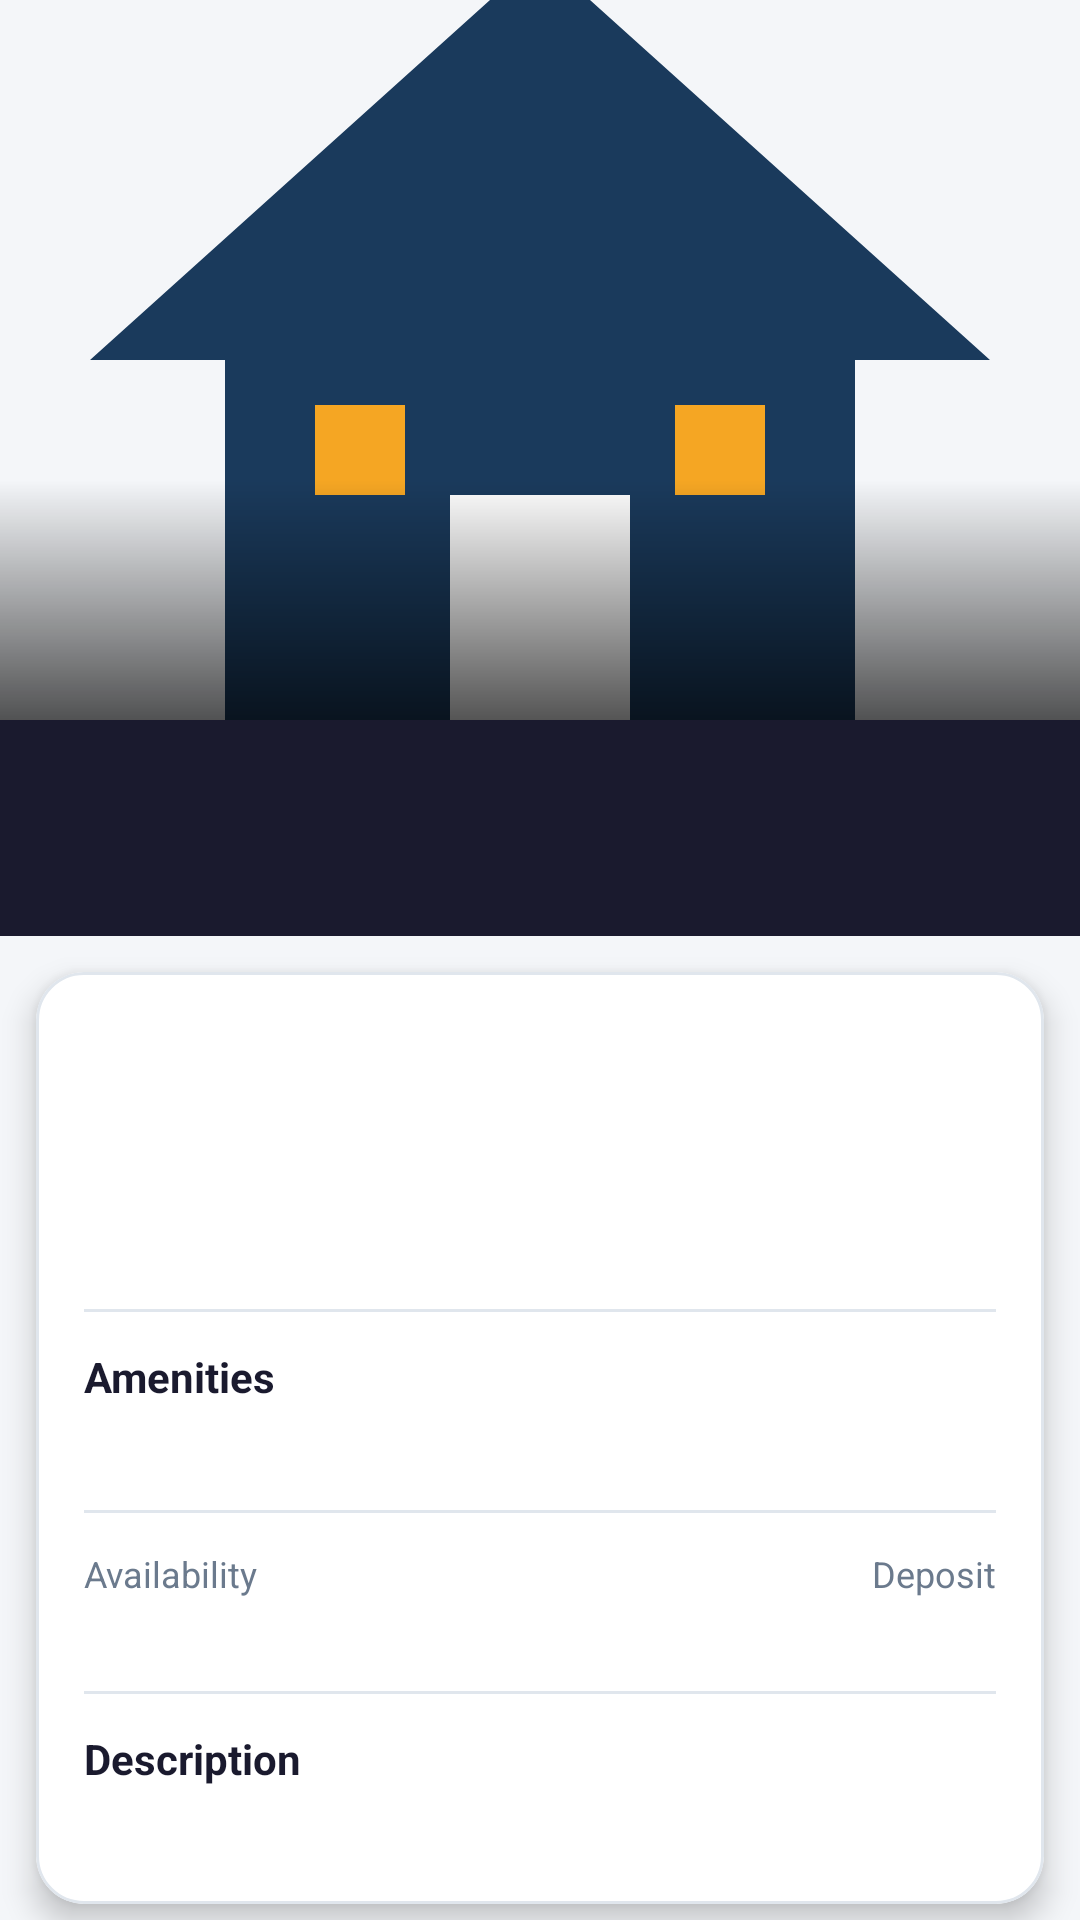

Produce the Android XML layout that renders to this screen, including the resource entries it uses.
<!-- AndroidManifest.xml: activity theme Theme.GabsStudentStay -->
<!-- res/layout/activity_listing_detail.xml -->
<?xml version="1.0" encoding="utf-8"?>

<androidx.core.widget.NestedScrollView
    xmlns:android="http://schemas.android.com/apk/res/android"
    xmlns:app="http://schemas.android.com/apk/res-auto"
    android:layout_width="match_parent"
    android:layout_height="match_parent"
    android:background="@color/background">

    <LinearLayout
        android:layout_width="match_parent"
        android:layout_height="wrap_content"
        android:orientation="vertical">

        <FrameLayout
            android:layout_width="match_parent"
            android:layout_height="240dp">

            <ImageView
                android:id="@+id/imgDetailListing"
                android:layout_width="match_parent"
                android:layout_height="match_parent"
                android:scaleType="centerCrop"
                android:src="@drawable/ic_house_placeholder"
                android:contentDescription="Listing image" />

            <View
                android:layout_width="match_parent"
                android:layout_height="80dp"
                android:layout_gravity="bottom"
                android:background="@drawable/gradient_image_bottom" />

            <TextView
                android:id="@+id/tvDetailReservedBadge"
                android:layout_width="wrap_content"
                android:layout_height="wrap_content"
                android:text="RESERVED"
                android:textColor="@color/text_on_primary"
                android:textSize="12sp"
                android:textStyle="bold"
                android:background="@color/red"
                android:paddingHorizontal="14dp"
                android:paddingVertical="6dp"
                android:layout_gravity="top|end"
                android:layout_margin="12dp"
                android:visibility="gone" />
        </FrameLayout>

        <androidx.recyclerview.widget.RecyclerView
            android:id="@+id/rvThumbnails"
            android:layout_width="match_parent"
            android:layout_height="72dp"
            android:orientation="horizontal"
            android:padding="8dp"
            android:clipToPadding="false"
            android:background="#1A1A2E"
            app:layoutManager="androidx.recyclerview.widget.LinearLayoutManager" />

        <com.google.android.material.card.MaterialCardView
            style="@style/CardStyle"
            android:layout_width="match_parent"
            android:layout_height="wrap_content"
            android:layout_margin="12dp"
            android:layout_marginTop="-24dp"
            app:cardElevation="6dp">

            <LinearLayout
                android:layout_width="match_parent"
                android:layout_height="wrap_content"
                android:orientation="vertical"
                android:padding="16dp">

                <TextView
                    android:id="@+id/tvDetailTitle"
                    android:layout_width="match_parent"
                    android:layout_height="wrap_content"
                    android:textColor="@color/text_primary"
                    android:textSize="20sp"
                    android:textStyle="bold" />

                <LinearLayout
                    android:layout_width="match_parent"
                    android:layout_height="wrap_content"
                    android:orientation="horizontal"
                    android:layout_marginTop="8dp">

                    <TextView
                        android:id="@+id/tvDetailType"
                        android:layout_width="0dp"
                        android:layout_height="wrap_content"
                        android:layout_weight="1"
                        android:textColor="@color/text_secondary"
                        android:textSize="14sp" />

                    <TextView
                        android:id="@+id/tvDetailPrice"
                        android:layout_width="wrap_content"
                        android:layout_height="wrap_content"
                        android:textColor="@color/primary"
                        android:textSize="18sp"
                        android:textStyle="bold" />
                </LinearLayout>

                <TextView
                    android:id="@+id/tvDetailLocation"
                    android:layout_width="wrap_content"
                    android:layout_height="wrap_content"
                    android:textColor="@color/text_secondary"
                    android:textSize="14sp"
                    android:layout_marginTop="6dp" />

                <View
                    android:layout_width="match_parent"
                    android:layout_height="1dp"
                    android:background="@color/divider"
                    android:layout_marginVertical="12dp" />

                <TextView
                    android:layout_width="wrap_content"
                    android:layout_height="wrap_content"
                    android:text="Amenities"
                    android:textColor="@color/text_primary"
                    android:textSize="14sp"
                    android:textStyle="bold" />

                <TextView
                    android:id="@+id/tvDetailAmenities"
                    android:layout_width="match_parent"
                    android:layout_height="wrap_content"
                    android:textColor="@color/text_secondary"
                    android:textSize="14sp"
                    android:lineSpacingExtra="4dp"
                    android:layout_marginTop="4dp" />

                <View
                    android:layout_width="match_parent"
                    android:layout_height="1dp"
                    android:background="@color/divider"
                    android:layout_marginVertical="12dp" />

                <LinearLayout
                    android:layout_width="match_parent"
                    android:layout_height="wrap_content"
                    android:orientation="horizontal">

                    <LinearLayout
                        android:layout_width="0dp"
                        android:layout_height="wrap_content"
                        android:layout_weight="1"
                        android:orientation="vertical">

                        <TextView
                            android:layout_width="wrap_content"
                            android:layout_height="wrap_content"
                            android:text="Availability"
                            android:textColor="@color/text_secondary"
                            android:textSize="12sp" />

                        <TextView
                            android:id="@+id/tvDetailAvailable"
                            android:layout_width="wrap_content"
                            android:layout_height="wrap_content"
                            android:textColor="@color/green"
                            android:textSize="14sp"
                            android:textStyle="bold" />
                    </LinearLayout>

                    <LinearLayout
                        android:layout_width="0dp"
                        android:layout_height="wrap_content"
                        android:layout_weight="1"
                        android:orientation="vertical"
                        android:gravity="end">

                        <TextView
                            android:layout_width="wrap_content"
                            android:layout_height="wrap_content"
                            android:text="Deposit"
                            android:textColor="@color/text_secondary"
                            android:textSize="12sp" />

                        <TextView
                            android:id="@+id/tvDetailDeposit"
                            android:layout_width="wrap_content"
                            android:layout_height="wrap_content"
                            android:textColor="@color/text_primary"
                            android:textSize="14sp"
                            android:textStyle="bold" />
                    </LinearLayout>
                </LinearLayout>

                <View
                    android:layout_width="match_parent"
                    android:layout_height="1dp"
                    android:background="@color/divider"
                    android:layout_marginVertical="12dp" />

                <TextView
                    android:layout_width="wrap_content"
                    android:layout_height="wrap_content"
                    android:text="Description"
                    android:textColor="@color/text_primary"
                    android:textSize="14sp"
                    android:textStyle="bold" />

                <TextView
                    android:id="@+id/tvDetailDescription"
                    android:layout_width="match_parent"
                    android:layout_height="wrap_content"
                    android:textColor="@color/text_secondary"
                    android:textSize="14sp"
                    android:lineSpacingExtra="4dp"
                    android:layout_marginTop="4dp" />

            </LinearLayout>
        </com.google.android.material.card.MaterialCardView>

        <LinearLayout
            android:layout_width="match_parent"
            android:layout_height="wrap_content"
            android:orientation="vertical"
            android:padding="12dp"
            android:paddingTop="0dp">

            <Button
                android:id="@+id/btnPayDeposit"
                style="@style/ButtonAccent"
                android:layout_width="match_parent"
                android:layout_height="wrap_content"
                android:minHeight="48dp"
                android:insetTop="0dp"
                android:insetBottom="0dp"
                android:text="Pay Deposit"
                android:textColor="#1A1A2E" />

            <LinearLayout
                android:layout_width="match_parent"
                android:layout_height="wrap_content"
                android:orientation="horizontal"
                android:layout_marginTop="10dp">

                <Button
                    android:id="@+id/btnViewMap"
                    style="@style/ButtonPrimary"
                    android:layout_width="0dp"
                    android:layout_height="wrap_content"
                    android:layout_weight="1"
                    android:minHeight="48dp"
                    android:insetTop="0dp"
                    android:insetBottom="0dp"
                    android:text="View on Map"
                    android:textColor="#FFFFFF"
                    android:layout_marginEnd="6dp" />

                <Button
                    android:id="@+id/btnChat"
                    style="@style/ButtonPrimary"
                    android:layout_width="0dp"
                    android:layout_height="wrap_content"
                    android:layout_weight="1"
                    android:minHeight="48dp"
                    android:insetTop="0dp"
                    android:insetBottom="0dp"
                    android:text="Chat Landlord"
                    android:textColor="#FFFFFF"
                    android:layout_marginStart="6dp" />
            </LinearLayout>

        </LinearLayout>

    </LinearLayout>
</androidx.core.widget.NestedScrollView>
<!-- resources referenced by this layout -->
<resources>
  <color name="background">#F4F6F9</color>
  <color name="divider">#E0E6ED</color>
  <color name="green">#27AE60</color>
  <color name="primary">#1A3A5C</color>
  <color name="red">#E74C3C</color>
  <color name="text_on_primary">#FFFFFF</color>
  <color name="text_primary">#1A1A2E</color>
  <color name="text_secondary">#6B7A8D</color>
  <!-- drawable gradient_image_bottom (drawable) -->
  <?xml version="1.0" encoding="utf-8"?>
  
  <shape xmlns:android="http://schemas.android.com/apk/res/android"
      android:shape="rectangle">
      <gradient
          android:startColor="#00000000"
          android:endColor="#AA000000"
          android:angle="270" />
  </shape>
  <style name="ButtonAccent" parent="Widget.MaterialComponents.Button.UnelevatedButton">
  
          <item name="backgroundTint">@color/accent</item>
  
          <item name="android:textColor">@android:color/black</item>
  
          <item name="cornerRadius">10dp</item>
  
          <item name="android:textSize">16sp</item>
          <item name="android:textStyle">bold</item>
  
          <item name="android:textAllCaps">false</item>
  
          <item name="android:paddingTop">14dp</item>
          <item name="android:paddingBottom">14dp</item>
  
      </style>
  <style name="ButtonPrimary" parent="Widget.MaterialComponents.Button.UnelevatedButton">
  
          <item name="backgroundTint">@color/primary</item>
  
          <item name="android:textColor">@android:color/white</item>
  
          <item name="cornerRadius">10dp</item>
  
          <item name="android:textSize">16sp</item>
          <item name="android:textStyle">bold</item>
  
          <item name="android:textAllCaps">false</item>
  
          <item name="android:paddingTop">14dp</item>
          <item name="android:paddingBottom">14dp</item>
  
      </style>
  <style name="CardStyle" parent="Widget.MaterialComponents.CardView">
  
          <item name="cardCornerRadius">16dp</item>
          <item name="cardElevation">6dp</item>
          <item name="cardBackgroundColor">@color/surface</item>
  
          <item name="strokeColor">@color/divider</item>
          <item name="strokeWidth">1dp</item>
  
      </style>
  <style name="Theme.GabsStudentStay" parent="Theme.MaterialComponents.Light.NoActionBar">
  
          
          <item name="colorPrimary">@color/primary</item>
          <item name="colorPrimaryVariant">@color/primary_dark</item>
          <item name="colorSecondary">@color/accent</item>
  
          
          <item name="android:statusBarColor">@color/primary_dark</item>
          <item name="android:navigationBarColor">@color/primary_dark</item>
  
          
          <item name="android:windowBackground">@color/background</item>
  
          
          <item name="materialCardViewStyle">@style/CardStyle</item>
          <item name="textInputStyle">@style/InputField</item>
  
      </style>
  <color name="accent">#F5A623</color>
  <color name="surface">#FFFFFF</color>
  <color name="primary_dark">#0F2540</color>
  <style name="InputField" parent="Widget.MaterialComponents.TextInputLayout.OutlinedBox">
  
          <item name="boxBackgroundMode">outline</item>
  
          <item name="boxStrokeColor">@color/primary</item>
  
          <item name="hintTextColor">@color/text_secondary</item>
  
          <item name="boxCornerRadiusTopStart">12dp</item>
          <item name="boxCornerRadiusTopEnd">12dp</item>
          <item name="boxCornerRadiusBottomStart">12dp</item>
          <item name="boxCornerRadiusBottomEnd">12dp</item>
  
      </style>
</resources>
